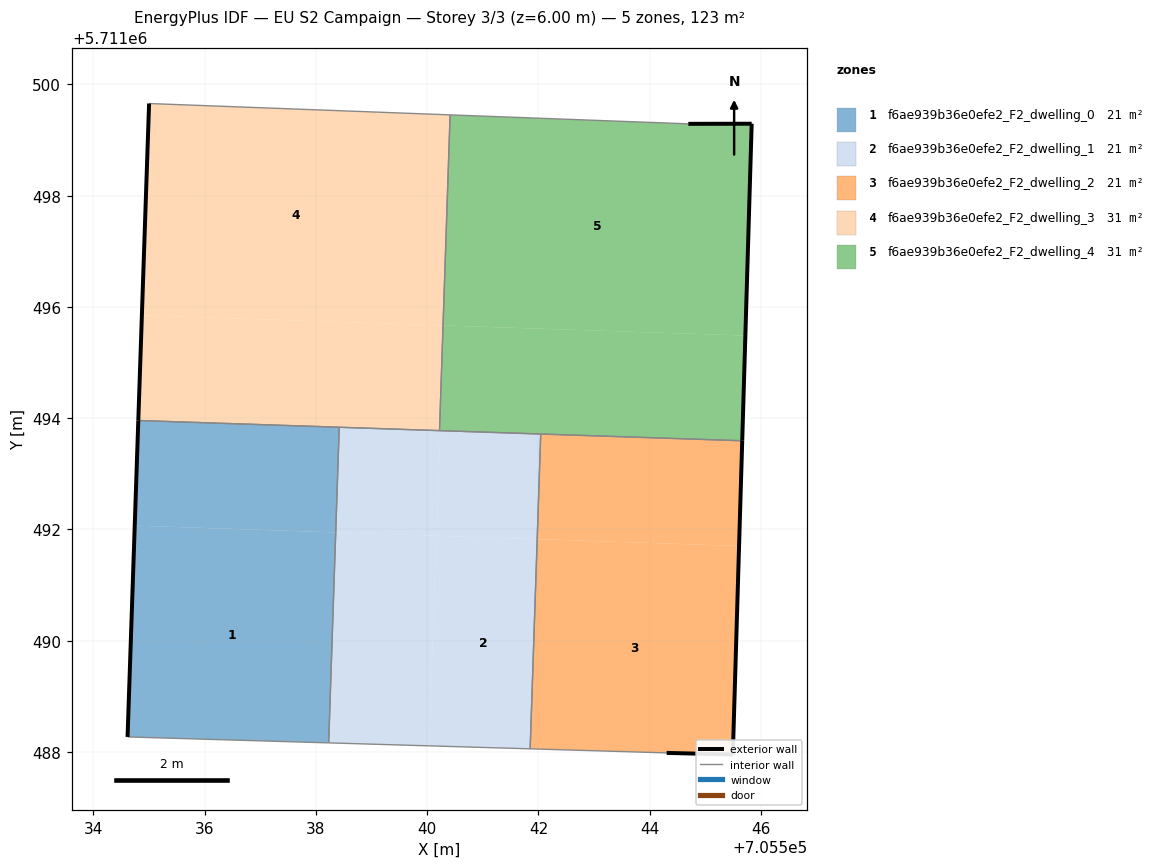
=== STOREY PLAN SPEC (per zone: floor XY polygon, exterior-wall plan segments, windows/doors) ===
zone 1: f6ae939b36e0efe2_F2_dwelling_0  (20.5 m²)
  floor: (705538.23, 5711488.16) (705538.36, 5711491.95) (705534.74, 5711492.07) (705534.61, 5711488.27)
  floor: (705538.36, 5711491.95) (705538.42, 5711493.84) (705534.81, 5711493.96) (705534.74, 5711492.07)
  exterior wall: (705534.61, 5711488.27) – (705534.81, 5711493.96)  [5.7 m]
  interior walls: 3
zone 2: f6ae939b36e0efe2_F2_dwelling_1  (20.5 m²)
  floor: (705541.85, 5711488.06) (705541.98, 5711491.82) (705540.16, 5711491.89) (705540.04, 5711488.11)
  floor: (705540.04, 5711488.11) (705540.16, 5711491.89) (705538.36, 5711491.95) (705538.23, 5711488.16)
  floor: (705541.98, 5711491.83) (705542.04, 5711493.71) (705540.24, 5711493.78) (705540.17, 5711491.89)
  floor: (705540.17, 5711491.89) (705540.24, 5711493.78) (705538.42, 5711493.84) (705538.36, 5711491.95)
  interior walls: 5
zone 3: f6ae939b36e0efe2_F2_dwelling_2  (20.5 m²)
  floor: (705545.49, 5711487.95) (705545.61, 5711491.70) (705541.98, 5711491.82) (705541.85, 5711488.06) (705544.31, 5711487.98)
  floor: (705545.61, 5711491.70) (705545.66, 5711493.59) (705542.04, 5711493.71) (705541.98, 5711491.83)
  exterior wall: (705545.66, 5711493.59) – (705545.49, 5711487.95)  [5.6 m]
  exterior wall: (705545.49, 5711487.95) – (705544.31, 5711487.98)  [1.2 m]
  interior walls: 3
zone 4: f6ae939b36e0efe2_F2_dwelling_3  (30.8 m²)
  floor: (705540.22, 5711493.78) (705540.29, 5711495.67) (705534.87, 5711495.85) (705534.81, 5711493.96)
  floor: (705540.28, 5711495.67) (705540.41, 5711499.45) (705535.00, 5711499.66) (705534.87, 5711495.85)
  exterior wall: (705534.81, 5711493.96) – (705535.00, 5711499.66)  [5.7 m]
  interior walls: 4
zone 5: f6ae939b36e0efe2_F2_dwelling_4  (30.8 m²)
  floor: (705545.72, 5711495.49) (705545.83, 5711499.29) (705544.69, 5711499.29) (705540.41, 5711499.45) (705540.29, 5711495.67)
  floor: (705545.66, 5711493.59) (705545.72, 5711495.49) (705540.30, 5711495.67) (705540.24, 5711493.78)
  floor: (705540.24, 5711493.78) (705540.30, 5711495.67) (705540.29, 5711495.67) (705540.22, 5711493.78)
  exterior wall: (705544.69, 5711499.29) – (705545.83, 5711499.29)  [1.1 m]
  exterior wall: (705545.83, 5711499.29) – (705545.66, 5711493.59)  [5.7 m]
  interior walls: 4

=== DERIVED (storey summary) ===
Building: EU S2 Campaign
Storey: 3 of 3  (floor level z = 6.00 m)
Storey gross floor area: 123.3 m²
Zones on this storey: 5
  - f6ae939b36e0efe2_F2_dwelling_0: floor 20.5 m²; exterior wall 5.7 m (17.1 m²); WWR 0.0%
  - f6ae939b36e0efe2_F2_dwelling_1: floor 20.5 m²
  - f6ae939b36e0efe2_F2_dwelling_2: floor 20.5 m²; exterior wall 6.8 m (20.5 m²); WWR 0.0%
  - f6ae939b36e0efe2_F2_dwelling_3: floor 30.8 m²; exterior wall 5.7 m (17.1 m²); WWR 0.0%
  - f6ae939b36e0efe2_F2_dwelling_4: floor 30.8 m²; exterior wall 6.8 m (20.5 m²); WWR 0.0%
Zone adjacency (shared interzone walls):
  - f6ae939b36e0efe2_F2_dwelling_0 ↔ f6ae939b36e0efe2_F2_dwelling_1
  - f6ae939b36e0efe2_F2_dwelling_0 ↔ f6ae939b36e0efe2_F2_dwelling_3
  - f6ae939b36e0efe2_F2_dwelling_1 ↔ f6ae939b36e0efe2_F2_dwelling_2
  - f6ae939b36e0efe2_F2_dwelling_1 ↔ f6ae939b36e0efe2_F2_dwelling_3
  - f6ae939b36e0efe2_F2_dwelling_1 ↔ f6ae939b36e0efe2_F2_dwelling_4
  - f6ae939b36e0efe2_F2_dwelling_2 ↔ f6ae939b36e0efe2_F2_dwelling_4
  - f6ae939b36e0efe2_F2_dwelling_3 ↔ f6ae939b36e0efe2_F2_dwelling_4